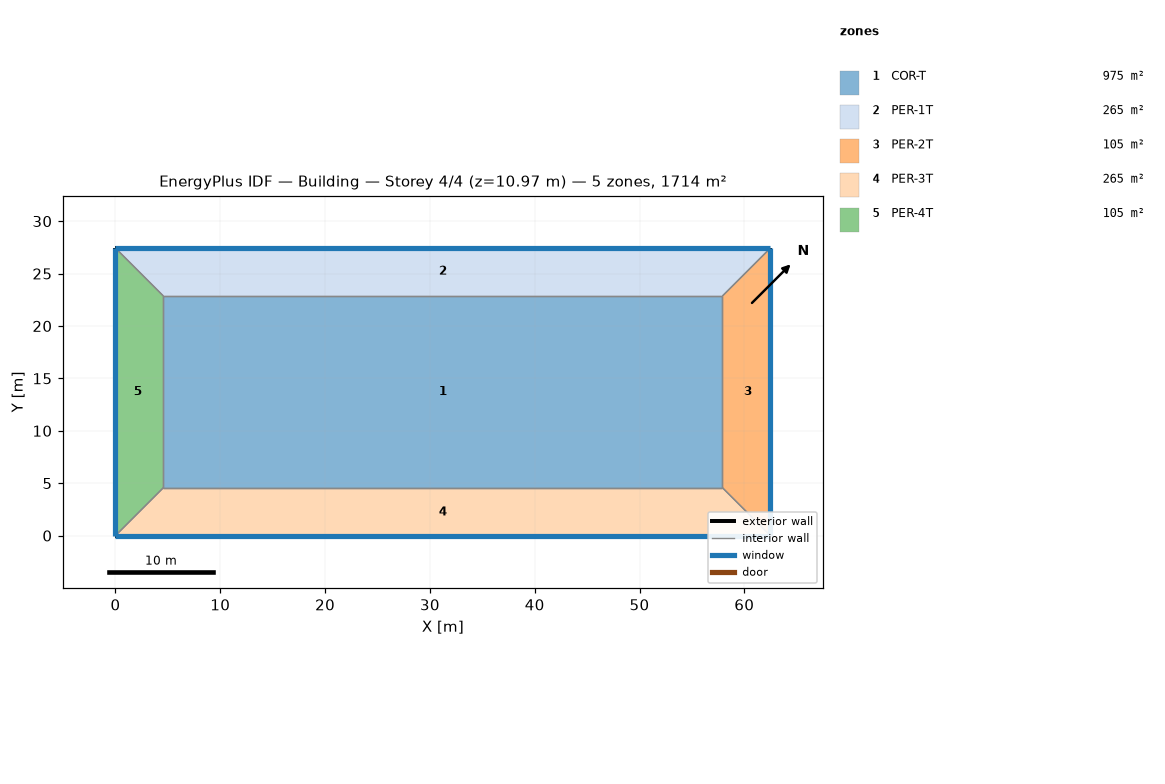
=== STOREY PLAN SPEC (per zone: floor XY polygon, exterior-wall plan segments, windows/doors) ===
zone 1: COR-T  (975.5 m²)
  floor: (57.91, 22.86) (57.91, 4.57) (4.57, 4.57) (4.57, 22.86)
  interior walls: 4
zone 2: PER-1T  (264.8 m²)
  floor: (4.57, 22.86) (0.00, 27.43) (62.48, 27.43) (57.91, 22.86)
  exterior wall: (62.48, 27.43) – (0.00, 27.43)  [62.5 m]
    window: (62.48, 27.43) – (0.00, 27.43)  [114.3 m²]
  interior walls: 3
zone 3: PER-2T  (104.5 m²)
  floor: (57.91, 22.86) (62.48, 27.43) (62.48, 0.00) (57.91, 4.57)
  exterior wall: (62.48, 0.00) – (62.48, 27.43)  [27.4 m]
    window: (62.48, 0.00) – (62.48, 27.43)  [50.2 m²]
  interior walls: 3
zone 4: PER-3T  (264.8 m²)
  floor: (57.91, 4.57) (62.48, 0.00) (0.00, 0.00) (4.57, 4.57)
  exterior wall: (0.00, 0.00) – (62.48, 0.00)  [62.5 m]
    window: (0.00, 0.00) – (62.48, 0.00)  [114.3 m²]
  interior walls: 3
zone 5: PER-4T  (104.5 m²)
  floor: (4.57, 4.57) (0.00, 0.00) (0.00, 27.43) (4.57, 22.86)
  exterior wall: (0.00, 27.43) – (0.00, 0.00)  [27.4 m]
    window: (0.00, 27.43) – (0.00, 0.00)  [50.2 m²]
  interior walls: 3

=== DERIVED (storey summary) ===
Building: Building
Storey: 4 of 4  (floor level z = 10.97 m)
Storey gross floor area: 1714.1 m²
Zones on this storey: 5
  - COR-T: floor 975.5 m²
  - PER-1T: floor 264.8 m²; exterior wall 62.5 m (228.6 m²); 1 window(s) 114.3 m²; WWR 50.0%
  - PER-2T: floor 104.5 m²; exterior wall 27.4 m (100.3 m²); 1 window(s) 50.2 m²; WWR 50.0%
  - PER-3T: floor 264.8 m²; exterior wall 62.5 m (228.6 m²); 1 window(s) 114.3 m²; WWR 50.0%
  - PER-4T: floor 104.5 m²; exterior wall 27.4 m (100.3 m²); 1 window(s) 50.2 m²; WWR 50.0%
Zone adjacency (shared interzone walls):
  - COR-T ↔ PER-1T
  - COR-T ↔ PER-2T
  - COR-T ↔ PER-3T
  - COR-T ↔ PER-4T
  - PER-1T ↔ PER-2T
  - PER-1T ↔ PER-4T
  - PER-2T ↔ PER-3T
  - PER-3T ↔ PER-4T